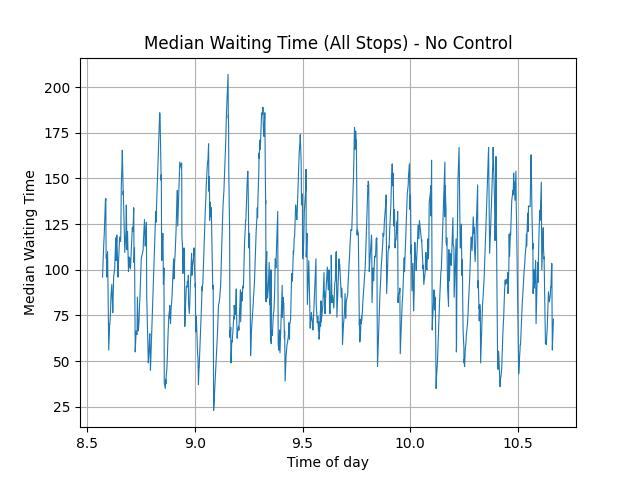

Values plotted in this chart, from the file beside it:
, means
0, 104
1, 104
